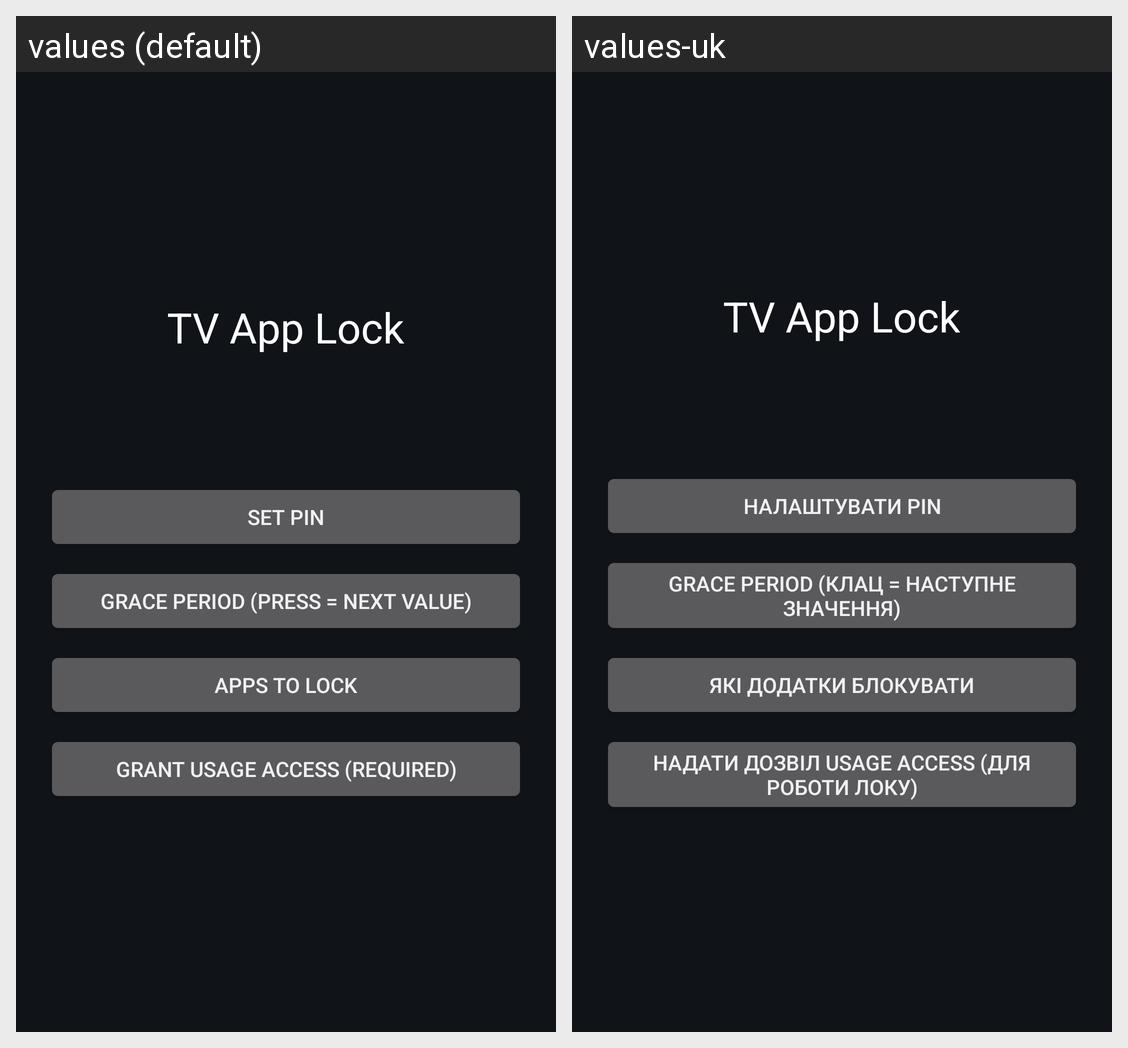

This grid shows one Android layout under two languages. Give, for every string resource on the screen, its name, the default text and each shown locale's text.
Android screen res/layout/activity_main.xml rendered under 2 locales, left to right: values (default), values-uk. Device: Nexus 5 (rendered at 1080×1920; each locale shown at half size, 540×960, under a caption strip naming it); theme android:Theme.DeviceDefault.NoActionBar.
Strings drawn on this screen, with the default value and each locale's value (text and hints the layout hard-codes, and strings that could not be matched under every locale, appear in the picture but are not listed):

app_title
  values: TV App Lock
  values-uk: TV App Lock  [not translated; the default value is used]

btn_setup_pin
  values: Set PIN
  values-uk: Налаштувати PIN

btn_grace
  values: Grace period (press = next value)
  values-uk: Grace period (клац = наступне значення)

btn_blocked
  values: Apps to lock
  values-uk: Які додатки блокувати

btn_service
  values: Grant Usage Access (required)
  values-uk: Надати дозвіл Usage Access (для роботи локу)
